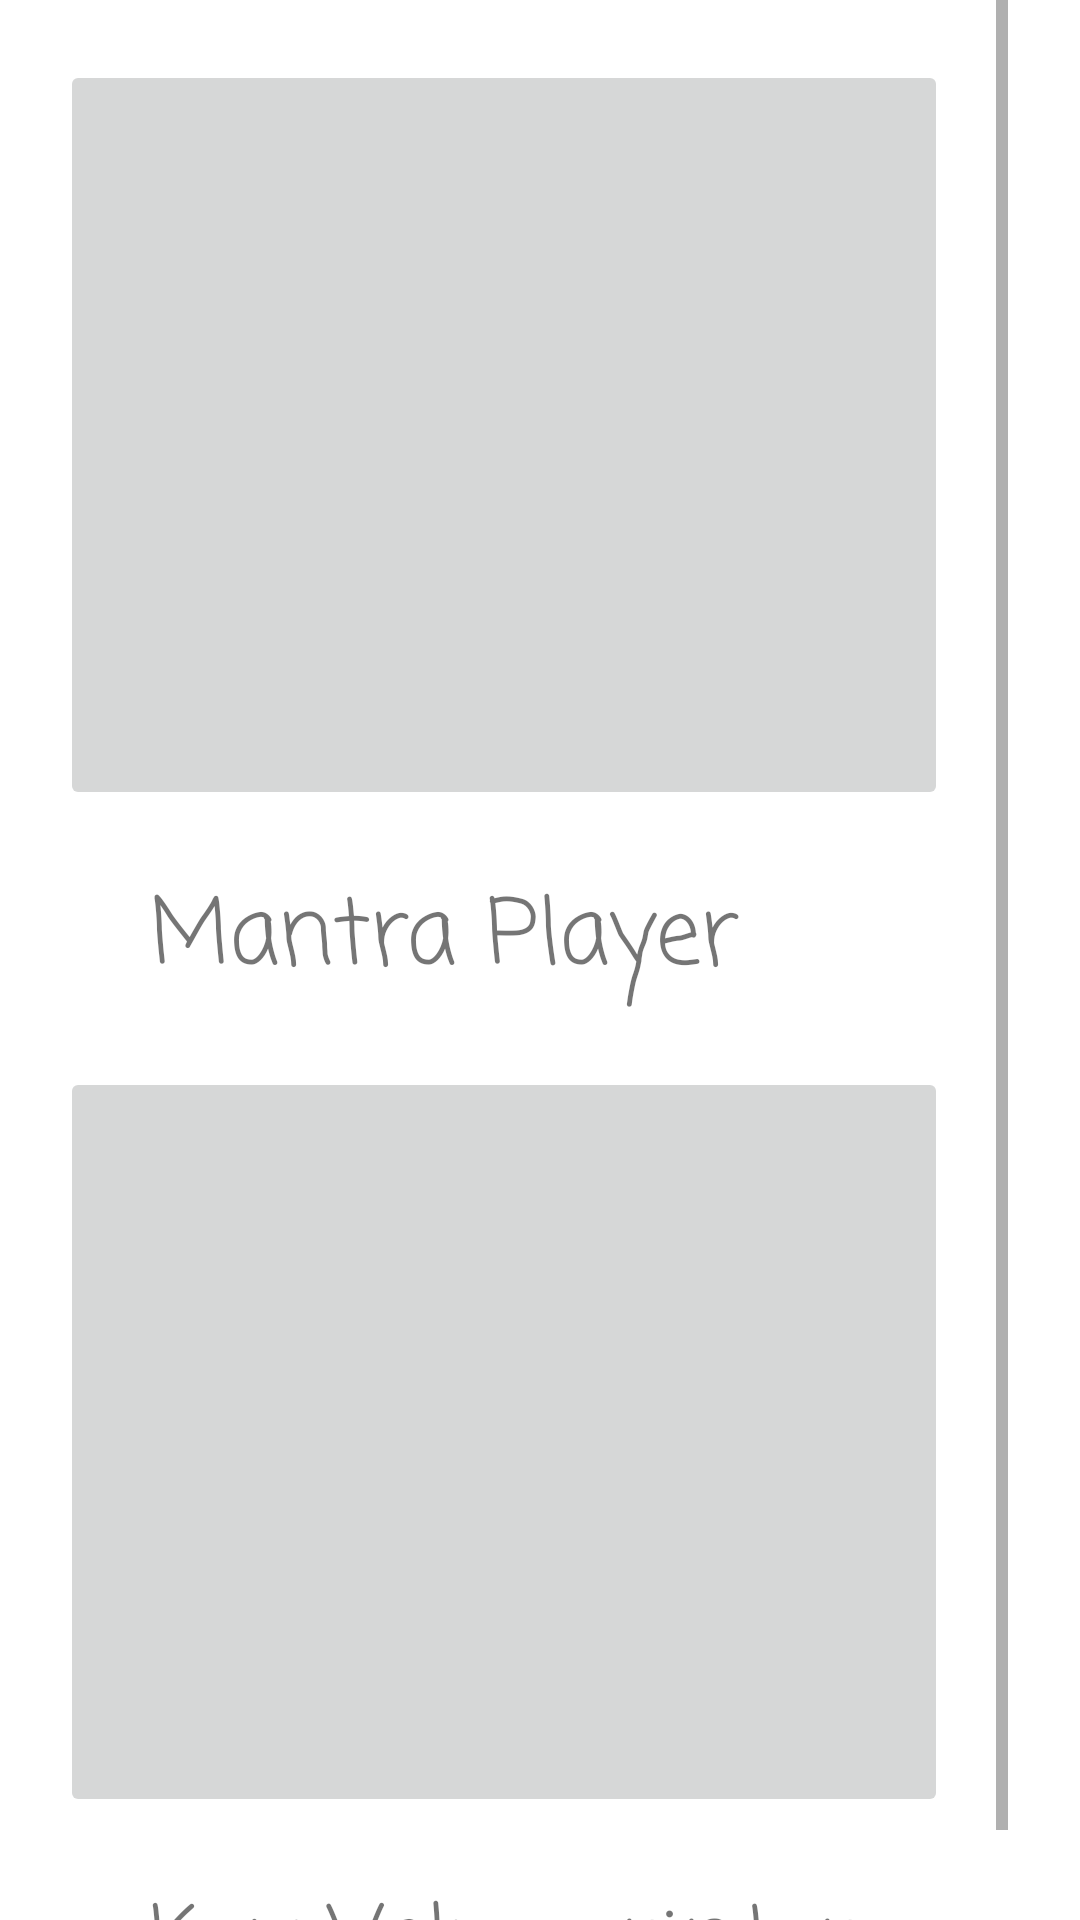

Produce the Android XML layout that renders to this screen, including the resource entries it uses.
<!-- AndroidManifest.xml: application theme Theme.Mantra_Player -->
<!-- res/layout/activity_app_indexer.xml -->
<?xml version="1.0" encoding="utf-8"?>
<androidx.appcompat.widget.LinearLayoutCompat xmlns:android="http://schemas.android.com/apk/res/android"
    xmlns:app="http://schemas.android.com/apk/res-auto"
    xmlns:tools="http://schemas.android.com/tools"
    android:layout_width="match_parent"
    android:layout_height="match_parent"
    tools:context=".app_indexer">

    <ScrollView
        android:layout_width="wrap_content"
        android:layout_height="wrap_content">

        <LinearLayout
            android:orientation="vertical"
            android:layout_width="wrap_content"
            android:layout_height="wrap_content">

            <ImageButton
                android:id="@+id/Mantra_player"
                android:layout_width="match_parent"
                android:layout_height="250sp"
                android:src="@drawable/record_play"
                android:scaleType="fitXY"
                android:layout_margin="20sp" />
            <TextView
                android:layout_width="match_parent"
                android:layout_height="wrap_content"
                android:text="Mantra Player"
                android:layout_gravity="center"
                android:paddingLeft="50sp"
                android:textSize="30sp"
                android:fontFamily="casual"
                android:paddingRight="50sp"
                />

            <ImageButton
                android:id="@+id/key_value"
                android:layout_width="match_parent"
                android:layout_height="250sp"
                android:src="@drawable/key_value"
                android:scaleType="fitXY"
                android:layout_margin="20sp"/>
            <TextView
                android:layout_width="match_parent"
                android:layout_height="wrap_content"
                android:text="Key Value printer"
                android:layout_gravity="center"
                android:paddingLeft="50sp"
                android:textSize="30sp"
                android:fontFamily="casual"
                android:paddingRight="50sp"
                />

            





















        </LinearLayout>

    </ScrollView>







</androidx.appcompat.widget.LinearLayoutCompat>
<!-- resources referenced by this layout -->
<resources>
  <style name="Theme.Mantra_Player" parent="Theme.MaterialComponents.DayNight.DarkActionBar">
          
          <item name="colorPrimary">@color/purple_500</item>
          <item name="colorPrimaryVariant">@color/purple_700</item>
          <item name="colorOnPrimary">@color/white</item>
          
          <item name="colorSecondary">@color/teal_200</item>
          <item name="colorSecondaryVariant">@color/teal_700</item>
          <item name="colorOnSecondary">@color/black</item>
          
          <item name="android:statusBarColor" tools:targetApi="l">?attr/colorPrimaryVariant</item>
          
      </style>
  <color name="purple_500">#FF6200EE</color>
  <color name="purple_700">#FF3700B3</color>
  <color name="white">#FFFFFFFF</color>
  <color name="teal_200">#FF03DAC5</color>
  <color name="teal_700">#FF018786</color>
  <color name="black">#FF000000</color>
</resources>
